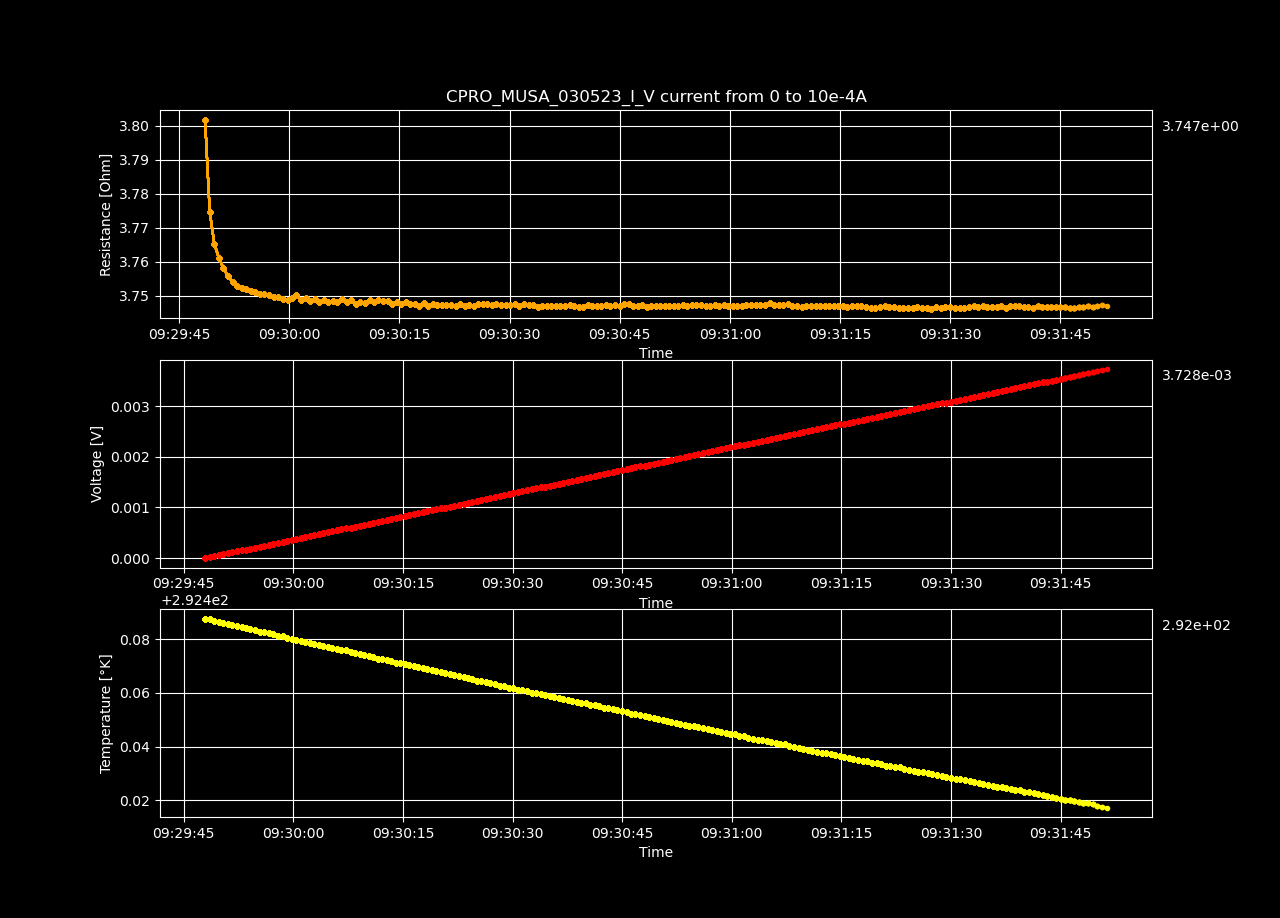

Data behind this chart, as committed beside it:
Datetime, Temperature [K], Voltage [V], Resistance [𝛀], Current Source [A], Electric Field [V/cm], Restivity [𝛀 cm], Current Density [A/cm2]
2023-05-03 09:29:47.933252, 292.5, 2.93444723e-07, inf, 0.0, 9.056935895061728e-06, inf, 0.0
2023-05-03 09:29:48.556978, 292.5, 1.91042822e-05, 3.802, 5.025125628140704e-06, 0.0005896, 2.681, 0.0002199
2023-05-03 09:29:49.184376, 292.5, 3.79367013e-05, 3.775, 1.0050251256281408e-05, 0.001171, 2.662, 0.0004398
2023-05-03 09:29:49.811807, 292.5, 5.67625652e-05, 3.765, 1.5075376884422112e-05, 0.001752, 2.655, 0.0006598
2023-05-03 09:29:50.437340, 292.5, 7.56003294e-05, 3.761, 2.0100502512562815e-05, 0.002333, 2.653, 0.0008797
2023-05-03 09:29:51.055813, 292.5, 9.44232687e-05, 3.758, 2.5125628140703518e-05, 0.002914, 2.65, 0.0011
2023-05-03 09:29:51.666874, 292.5, 0.0001132, 3.756, 3.0150753768844224e-05, 0.003495, 2.649, 0.00132
2023-05-03 09:29:52.291758, 292.5, 0.0001321, 3.754, 3.517587939698493e-05, 0.004076, 2.648, 0.001539
2023-05-03 09:29:52.924331, 292.5, 0.0001509, 3.753, 4.020100502512563e-05, 0.004657, 2.647, 0.001759
2023-05-03 09:29:53.539269, 292.5, 0.0001697, 3.752, 4.522613065326633e-05, 0.005238, 2.646, 0.001979
2023-05-03 09:29:54.143775, 292.5, 0.0001885, 3.752, 5.0251256281407036e-05, 0.005819, 2.646, 0.002199
2023-05-03 09:29:54.768857, 292.5, 0.0002074, 3.751, 5.527638190954774e-05, 0.0064, 2.646, 0.002419
2023-05-03 09:29:55.398449, 292.5, 0.0002262, 3.751, 6.030150753768845e-05, 0.006981, 2.645, 0.002639
2023-05-03 09:29:56.023326, 292.5, 0.000245, 3.751, 6.532663316582915e-05, 0.007562, 2.645, 0.002859
2023-05-03 09:29:56.633352, 292.5, 0.0002639, 3.751, 7.035175879396985e-05, 0.008144, 2.645, 0.003079
2023-05-03 09:29:57.245609, 292.5, 0.0002827, 3.75, 7.537688442211056e-05, 0.008725, 2.645, 0.003299
2023-05-03 09:29:57.878941, 292.5, 0.0003015, 3.75, 8.040201005025126e-05, 0.009305, 2.644, 0.003519
2023-05-03 09:29:58.541513, 292.5, 0.0003203, 3.75, 8.542713567839196e-05, 0.009886, 2.644, 0.003739
2023-05-03 09:29:59.167271, 292.5, 0.0003391, 3.749, 9.045226130653267e-05, 0.01047, 2.644, 0.003959
2023-05-03 09:29:59.780527, 292.5, 0.0003579, 3.749, 9.547738693467337e-05, 0.01105, 2.644, 0.004178
2023-05-03 09:30:00.385512, 292.5, 0.0003768, 3.749, 0.0001005, 0.01163, 2.644, 0.004398
2023-05-03 09:30:00.990754, 292.5, 0.0003958, 3.75, 0.0001055, 0.01221, 2.645, 0.004618
2023-05-03 09:30:01.617488, 292.5, 0.0004144, 3.749, 0.0001106, 0.01279, 2.644, 0.004838
2023-05-03 09:30:02.242648, 292.5, 0.0004333, 3.749, 0.0001156, 0.01337, 2.644, 0.005058
2023-05-03 09:30:02.856803, 292.5, 0.0004521, 3.748, 0.0001206, 0.01395, 2.643, 0.005278
2023-05-03 09:30:03.465772, 292.5, 0.000471, 3.749, 0.0001256, 0.01454, 2.644, 0.005498
2023-05-03 09:30:04.073332, 292.5, 0.0004897, 3.748, 0.0001307, 0.01511, 2.643, 0.005718
2023-05-03 09:30:04.702645, 292.5, 0.0005086, 3.749, 0.0001357, 0.0157, 2.644, 0.005938
2023-05-03 09:30:05.325165, 292.5, 0.0005274, 3.748, 0.0001407, 0.01628, 2.643, 0.006158
2023-05-03 09:30:05.948796, 292.5, 0.0005463, 3.748, 0.0001457, 0.01686, 2.644, 0.006378
2023-05-03 09:30:06.581021, 292.5, 0.000565, 3.748, 0.0001508, 0.01744, 2.643, 0.006598
2023-05-03 09:30:07.206713, 292.5, 0.000584, 3.749, 0.0001558, 0.01803, 2.644, 0.006817
2023-05-03 09:30:07.836034, 292.5, 0.0006027, 3.748, 0.0001608, 0.0186, 2.643, 0.007037
2023-05-03 09:30:08.446296, 292.5, 0.0006216, 3.749, 0.0001658, 0.01919, 2.644, 0.007257
2023-05-03 09:30:09.070843, 292.5, 0.0006403, 3.748, 0.0001709, 0.01976, 2.643, 0.007477
2023-05-03 09:30:09.693475, 292.5, 0.0006592, 3.748, 0.0001759, 0.02035, 2.643, 0.007697
2023-05-03 09:30:10.338964, 292.5, 0.000678, 3.748, 0.0001809, 0.02093, 2.643, 0.007917
2023-05-03 09:30:10.949414, 292.5, 0.000697, 3.749, 0.0001859, 0.02151, 2.644, 0.008137
2023-05-03 09:30:11.556642, 292.5, 0.0007157, 3.748, 0.000191, 0.02209, 2.643, 0.008357
2023-05-03 09:30:12.162562, 292.5, 0.0007347, 3.749, 0.000196, 0.02267, 2.644, 0.008577
2023-05-03 09:30:12.771075, 292.5, 0.0007534, 3.748, 0.000201, 0.02325, 2.644, 0.008797
2023-05-03 09:30:13.396680, 292.5, 0.0007723, 3.748, 0.000206, 0.02384, 2.644, 0.009017
2023-05-03 09:30:14.019812, 292.5, 0.0007909, 3.748, 0.0002111, 0.02441, 2.643, 0.009237
2023-05-03 09:30:14.632133, 292.5, 0.0008099, 3.748, 0.0002161, 0.025, 2.643, 0.009456
2023-05-03 09:30:15.248623, 292.5, 0.0008286, 3.747, 0.0002211, 0.02557, 2.643, 0.009676
2023-05-03 09:30:15.862041, 292.5, 0.0008476, 3.748, 0.0002261, 0.02616, 2.643, 0.009896
2023-05-03 09:30:16.485296, 292.5, 0.0008662, 3.747, 0.0002312, 0.02674, 2.643, 0.01012
2023-05-03 09:30:17.099020, 292.5, 0.0008851, 3.747, 0.0002362, 0.02732, 2.643, 0.01034
2023-05-03 09:30:17.705249, 292.5, 0.0009038, 3.747, 0.0002412, 0.0279, 2.643, 0.01056
2023-05-03 09:30:18.319307, 292.5, 0.0009228, 3.748, 0.0002462, 0.02848, 2.643, 0.01078
2023-05-03 09:30:18.930555, 292.5, 0.0009414, 3.747, 0.0002513, 0.02906, 2.642, 0.011
2023-05-03 09:30:19.559636, 292.5, 0.0009604, 3.747, 0.0002563, 0.02964, 2.643, 0.01122
2023-05-03 09:30:20.180566, 292.5, 0.0009792, 3.747, 0.0002613, 0.03022, 2.643, 0.01144
2023-05-03 09:30:20.794694, 292.5, 0.000998, 3.747, 0.0002663, 0.0308, 2.643, 0.01166
2023-05-03 09:30:21.416955, 292.5, 0.001017, 3.747, 0.0002714, 0.03138, 2.643, 0.01188
2023-05-03 09:30:22.036104, 292.5, 0.001036, 3.747, 0.0002764, 0.03197, 2.643, 0.0121
2023-05-03 09:30:22.663618, 292.5, 0.001054, 3.747, 0.0002814, 0.03255, 2.643, 0.01232
2023-05-03 09:30:23.292734, 292.5, 0.001073, 3.747, 0.0002864, 0.03313, 2.643, 0.01254
2023-05-03 09:30:23.900562, 292.5, 0.001092, 3.747, 0.0002915, 0.03371, 2.643, 0.01276
2023-05-03 09:30:24.511587, 292.5, 0.001111, 3.747, 0.0002965, 0.03429, 2.643, 0.01298
... 140 more rows
